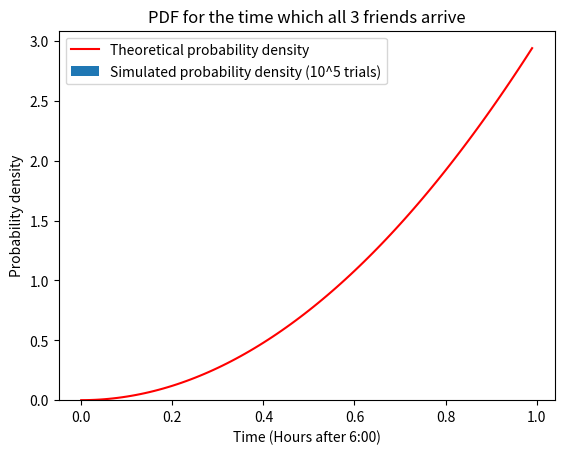

Source code (Python):
import random
import matplotlib.pyplot as plt

def analytic_pdf(t):
	return 3 * (t ** 2)


list = []

for i in range(0, 10 ** 5):
	a = random.random()
	b = random.random()
	c = random.random()
	


	

x = []
y = []
for i in range(100):
	y.append(analytic_pdf(i / 100))
	x.append(i/100)


plt.plot(x, y, color='r')
plt.hist(list, density=True, bins = 20)

plt.xlabel("Time (Hours after 6:00)")
plt.ylabel("Probability density")
plt.legend(["Theoretical probability density", "Simulated probability density (10^5 trials)"])
plt.title("PDF for the time which all 3 friends arrive")
plt.show()